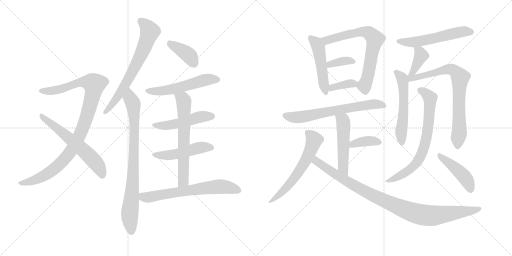
t = 0.00 s
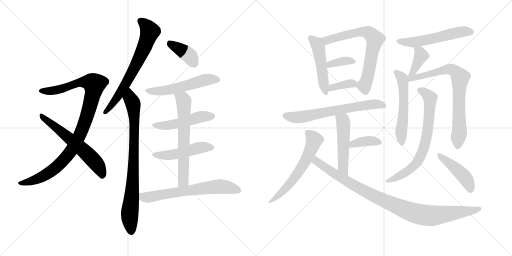
t = 3.65 s
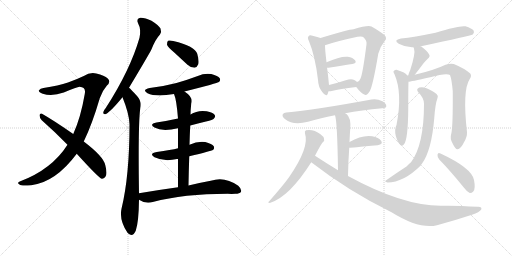
t = 7.30 s
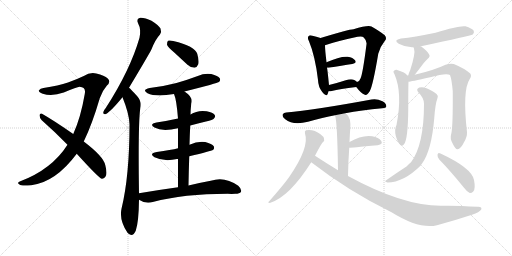
t = 10.94 s
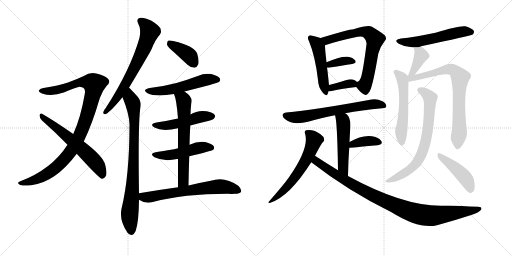
t = 14.59 s
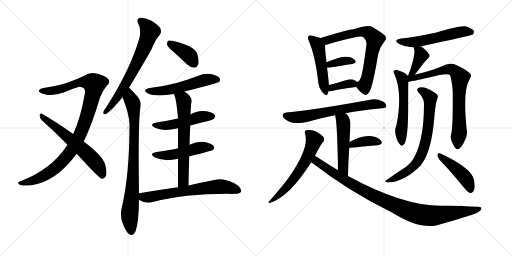
t = 18.24 s

The animated SVG that drew these frames (rendered in a browser with its animation timeline set to each time). Animation: 25 CSS @keyframes rules; one cycle of 18.24 s.

<svg version="1.1" viewBox="0 0 2048 1024" xmlns="http://www.w3.org/2000/svg">
  <g stroke="lightgray" stroke-dasharray="1,1" stroke-width="1" transform="scale(4, 4)">
    <line x1="0" y1="0" x2="256" y2="256"></line>
    <line x1="256" y1="0" x2="0" y2="256"></line>
    <line x1="128" y1="0" x2="128" y2="256"></line>
    <line x1="0" y1="128" x2="256" y2="128"></line>
    <line x1="256" y1="0" x2="512" y2="256"></line>
    <line x1="512" y1="0" x2="256" y2="256"></line>
    <line x1="384" y1="0" x2="384" y2="256"></line>
    <line x1="256" y1="128" x2="512" y2="128"></line>
  </g>
<g transform="scale(1, -1) translate(0, -850)">
   <style type="text/css">
    @keyframes keyframes0 {
      from {
       stroke: black;
       stroke-dashoffset: 1004;
       stroke-width: 128;
       }
       77% {
       animation-timing-function: step-end;
       stroke: black;
       stroke-dashoffset: 0;
       stroke-width: 128;
       }
       to {
       stroke: black;
       stroke-width: 1024;
       }
       }
       #make-me-a-hanzi-animation-0 {
         animation: keyframes0 1.067057s both;
         animation-delay: 0.000000s;
         animation-timing-function: linear;
       }
    @keyframes keyframes1 {
      from {
       stroke: black;
       stroke-dashoffset: 603;
       stroke-width: 128;
       }
       66% {
       animation-timing-function: step-end;
       stroke: black;
       stroke-dashoffset: 0;
       stroke-width: 128;
       }
       to {
       stroke: black;
       stroke-width: 1024;
       }
       }
       #make-me-a-hanzi-animation-1 {
         animation: keyframes1 0.740723s both;
         animation-delay: 1.067057s;
         animation-timing-function: linear;
       }
    @keyframes keyframes2 {
      from {
       stroke: black;
       stroke-dashoffset: 681;
       stroke-width: 128;
       }
       69% {
       animation-timing-function: step-end;
       stroke: black;
       stroke-dashoffset: 0;
       stroke-width: 128;
       }
       to {
       stroke: black;
       stroke-width: 1024;
       }
       }
       #make-me-a-hanzi-animation-2 {
         animation: keyframes2 0.804199s both;
         animation-delay: 1.807780s;
         animation-timing-function: linear;
       }
    @keyframes keyframes3 {
      from {
       stroke: black;
       stroke-dashoffset: 822;
       stroke-width: 128;
       }
       73% {
       animation-timing-function: step-end;
       stroke: black;
       stroke-dashoffset: 0;
       stroke-width: 128;
       }
       to {
       stroke: black;
       stroke-width: 1024;
       }
       }
       #make-me-a-hanzi-animation-3 {
         animation: keyframes3 0.918945s both;
         animation-delay: 2.611979s;
         animation-timing-function: linear;
       }
    @keyframes keyframes4 {
      from {
       stroke: black;
       stroke-dashoffset: 387;
       stroke-width: 128;
       }
       56% {
       animation-timing-function: step-end;
       stroke: black;
       stroke-dashoffset: 0;
       stroke-width: 128;
       }
       to {
       stroke: black;
       stroke-width: 1024;
       }
       }
       #make-me-a-hanzi-animation-4 {
         animation: keyframes4 0.564941s both;
         animation-delay: 3.530924s;
         animation-timing-function: linear;
       }
    @keyframes keyframes5 {
      from {
       stroke: black;
       stroke-dashoffset: 541;
       stroke-width: 128;
       }
       64% {
       animation-timing-function: step-end;
       stroke: black;
       stroke-dashoffset: 0;
       stroke-width: 128;
       }
       to {
       stroke: black;
       stroke-width: 1024;
       }
       }
       #make-me-a-hanzi-animation-5 {
         animation: keyframes5 0.690267s both;
         animation-delay: 4.095866s;
         animation-timing-function: linear;
       }
    @keyframes keyframes6 {
      from {
       stroke: black;
       stroke-dashoffset: 488;
       stroke-width: 128;
       }
       61% {
       animation-timing-function: step-end;
       stroke: black;
       stroke-dashoffset: 0;
       stroke-width: 128;
       }
       to {
       stroke: black;
       stroke-width: 1024;
       }
       }
       #make-me-a-hanzi-animation-6 {
         animation: keyframes6 0.647135s both;
         animation-delay: 4.786133s;
         animation-timing-function: linear;
       }
    @keyframes keyframes7 {
      from {
       stroke: black;
       stroke-dashoffset: 486;
       stroke-width: 128;
       }
       61% {
       animation-timing-function: step-end;
       stroke: black;
       stroke-dashoffset: 0;
       stroke-width: 128;
       }
       to {
       stroke: black;
       stroke-width: 1024;
       }
       }
       #make-me-a-hanzi-animation-7 {
         animation: keyframes7 0.645508s both;
         animation-delay: 5.433268s;
         animation-timing-function: linear;
       }
    @keyframes keyframes8 {
      from {
       stroke: black;
       stroke-dashoffset: 641;
       stroke-width: 128;
       }
       68% {
       animation-timing-function: step-end;
       stroke: black;
       stroke-dashoffset: 0;
       stroke-width: 128;
       }
       to {
       stroke: black;
       stroke-width: 1024;
       }
       }
       #make-me-a-hanzi-animation-8 {
         animation: keyframes8 0.771647s both;
         animation-delay: 6.078776s;
         animation-timing-function: linear;
       }
    @keyframes keyframes9 {
      from {
       stroke: black;
       stroke-dashoffset: 654;
       stroke-width: 128;
       }
       68% {
       animation-timing-function: step-end;
       stroke: black;
       stroke-dashoffset: 0;
       stroke-width: 128;
       }
       to {
       stroke: black;
       stroke-width: 1024;
       }
       }
       #make-me-a-hanzi-animation-9 {
         animation: keyframes9 0.782227s both;
         animation-delay: 6.850423s;
         animation-timing-function: linear;
       }
    @keyframes keyframes10 {
      from {
       stroke: black;
       stroke-dashoffset: 487;
       stroke-width: 128;
       }
       61% {
       animation-timing-function: step-end;
       stroke: black;
       stroke-dashoffset: 0;
       stroke-width: 128;
       }
       to {
       stroke: black;
       stroke-width: 1024;
       }
       }
       #make-me-a-hanzi-animation-10 {
         animation: keyframes10 0.646322s both;
         animation-delay: 7.632650s;
         animation-timing-function: linear;
       }
    @keyframes keyframes11 {
      from {
       stroke: black;
       stroke-dashoffset: 691;
       stroke-width: 128;
       }
       69% {
       animation-timing-function: step-end;
       stroke: black;
       stroke-dashoffset: 0;
       stroke-width: 128;
       }
       to {
       stroke: black;
       stroke-width: 1024;
       }
       }
       #make-me-a-hanzi-animation-11 {
         animation: keyframes11 0.812337s both;
         animation-delay: 8.278971s;
         animation-timing-function: linear;
       }
    @keyframes keyframes12 {
      from {
       stroke: black;
       stroke-dashoffset: 361;
       stroke-width: 128;
       }
       54% {
       animation-timing-function: step-end;
       stroke: black;
       stroke-dashoffset: 0;
       stroke-width: 128;
       }
       to {
       stroke: black;
       stroke-width: 1024;
       }
       }
       #make-me-a-hanzi-animation-12 {
         animation: keyframes12 0.543783s both;
         animation-delay: 9.091309s;
         animation-timing-function: linear;
       }
    @keyframes keyframes13 {
      from {
       stroke: black;
       stroke-dashoffset: 359;
       stroke-width: 128;
       }
       54% {
       animation-timing-function: step-end;
       stroke: black;
       stroke-dashoffset: 0;
       stroke-width: 128;
       }
       to {
       stroke: black;
       stroke-width: 1024;
       }
       }
       #make-me-a-hanzi-animation-13 {
         animation: keyframes13 0.542155s both;
         animation-delay: 9.635091s;
         animation-timing-function: linear;
       }
    @keyframes keyframes14 {
      from {
       stroke: black;
       stroke-dashoffset: 656;
       stroke-width: 128;
       }
       68% {
       animation-timing-function: step-end;
       stroke: black;
       stroke-dashoffset: 0;
       stroke-width: 128;
       }
       to {
       stroke: black;
       stroke-width: 1024;
       }
       }
       #make-me-a-hanzi-animation-14 {
         animation: keyframes14 0.783854s both;
         animation-delay: 10.177246s;
         animation-timing-function: linear;
       }
    @keyframes keyframes15 {
      from {
       stroke: black;
       stroke-dashoffset: 507;
       stroke-width: 128;
       }
       62% {
       animation-timing-function: step-end;
       stroke: black;
       stroke-dashoffset: 0;
       stroke-width: 128;
       }
       to {
       stroke: black;
       stroke-width: 1024;
       }
       }
       #make-me-a-hanzi-animation-15 {
         animation: keyframes15 0.662598s both;
         animation-delay: 10.961100s;
         animation-timing-function: linear;
       }
    @keyframes keyframes16 {
      from {
       stroke: black;
       stroke-dashoffset: 378;
       stroke-width: 128;
       }
       55% {
       animation-timing-function: step-end;
       stroke: black;
       stroke-dashoffset: 0;
       stroke-width: 128;
       }
       to {
       stroke: black;
       stroke-width: 1024;
       }
       }
       #make-me-a-hanzi-animation-16 {
         animation: keyframes16 0.557617s both;
         animation-delay: 11.623698s;
         animation-timing-function: linear;
       }
    @keyframes keyframes17 {
      from {
       stroke: black;
       stroke-dashoffset: 601;
       stroke-width: 128;
       }
       66% {
       animation-timing-function: step-end;
       stroke: black;
       stroke-dashoffset: 0;
       stroke-width: 128;
       }
       to {
       stroke: black;
       stroke-width: 1024;
       }
       }
       #make-me-a-hanzi-animation-17 {
         animation: keyframes17 0.739095s both;
         animation-delay: 12.181315s;
         animation-timing-function: linear;
       }
    @keyframes keyframes18 {
      from {
       stroke: black;
       stroke-dashoffset: 975;
       stroke-width: 128;
       }
       76% {
       animation-timing-function: step-end;
       stroke: black;
       stroke-dashoffset: 0;
       stroke-width: 128;
       }
       to {
       stroke: black;
       stroke-width: 1024;
       }
       }
       #make-me-a-hanzi-animation-18 {
         animation: keyframes18 1.043457s both;
         animation-delay: 12.920410s;
         animation-timing-function: linear;
       }
    @keyframes keyframes19 {
      from {
       stroke: black;
       stroke-dashoffset: 551;
       stroke-width: 128;
       }
       64% {
       animation-timing-function: step-end;
       stroke: black;
       stroke-dashoffset: 0;
       stroke-width: 128;
       }
       to {
       stroke: black;
       stroke-width: 1024;
       }
       }
       #make-me-a-hanzi-animation-19 {
         animation: keyframes19 0.698405s both;
         animation-delay: 13.963867s;
         animation-timing-function: linear;
       }
    @keyframes keyframes20 {
      from {
       stroke: black;
       stroke-dashoffset: 386;
       stroke-width: 128;
       }
       56% {
       animation-timing-function: step-end;
       stroke: black;
       stroke-dashoffset: 0;
       stroke-width: 128;
       }
       to {
       stroke: black;
       stroke-width: 1024;
       }
       }
       #make-me-a-hanzi-animation-20 {
         animation: keyframes20 0.564128s both;
         animation-delay: 14.662272s;
         animation-timing-function: linear;
       }
    @keyframes keyframes21 {
      from {
       stroke: black;
       stroke-dashoffset: 553;
       stroke-width: 128;
       }
       64% {
       animation-timing-function: step-end;
       stroke: black;
       stroke-dashoffset: 0;
       stroke-width: 128;
       }
       to {
       stroke: black;
       stroke-width: 1024;
       }
       }
       #make-me-a-hanzi-animation-21 {
         animation: keyframes21 0.700033s both;
         animation-delay: 15.226400s;
         animation-timing-function: linear;
       }
    @keyframes keyframes22 {
      from {
       stroke: black;
       stroke-dashoffset: 760;
       stroke-width: 128;
       }
       71% {
       animation-timing-function: step-end;
       stroke: black;
       stroke-dashoffset: 0;
       stroke-width: 128;
       }
       to {
       stroke: black;
       stroke-width: 1024;
       }
       }
       #make-me-a-hanzi-animation-22 {
         animation: keyframes22 0.868490s both;
         animation-delay: 15.926432s;
         animation-timing-function: linear;
       }
    @keyframes keyframes23 {
      from {
       stroke: black;
       stroke-dashoffset: 714;
       stroke-width: 128;
       }
       70% {
       animation-timing-function: step-end;
       stroke: black;
       stroke-dashoffset: 0;
       stroke-width: 128;
       }
       to {
       stroke: black;
       stroke-width: 1024;
       }
       }
       #make-me-a-hanzi-animation-23 {
         animation: keyframes23 0.831055s both;
         animation-delay: 16.794922s;
         animation-timing-function: linear;
       }
    @keyframes keyframes24 {
      from {
       stroke: black;
       stroke-dashoffset: 443;
       stroke-width: 128;
       }
       59% {
       animation-timing-function: step-end;
       stroke: black;
       stroke-dashoffset: 0;
       stroke-width: 128;
       }
       to {
       stroke: black;
       stroke-width: 1024;
       }
       }
       #make-me-a-hanzi-animation-24 {
         animation: keyframes24 0.610514s both;
         animation-delay: 17.625977s;
         animation-timing-function: linear;
       }
</style>
<path d="M 335 284 Q 369 354 399 457 Q 409 487 427 507 Q 445 523 431 536 Q 418 548 385 556 Q 360 562 335 546 Q 308 533 272 520 Q 235 508 174 498 Q 161 497 156 489 Q 152 482 171 475 Q 208 463 255 480 Q 309 502 318 503 Q 345 502 339 474 Q 323 380 293 314 L 270 271 Q 207 172 79 124 Q 66 118 78 112 Q 84 105 125 109 Q 222 121 307 235 L 335 284 Z" fill="lightgray"></path> 
<path d="M 307 235 Q 394 139 407 135 Q 414 134 421 142 Q 431 152 421 190 Q 414 224 335 284 L 293 314 Q 214 369 168 395 Q 161 399 158 390 Q 158 378 167 369 Q 216 326 270 271 L 307 235 Z" fill="lightgray"></path> 
<path d="M 516 499 Q 597 634 606 653 Q 622 693 640 712 Q 647 724 642 736 Q 636 748 606 767 Q 579 780 561 779 Q 543 775 553 755 Q 565 734 558 699 Q 521 570 423 418 Q 414 408 413 401 Q 412 391 424 394 Q 442 403 490 461 L 516 499 Z" fill="lightgray"></path> 
<path d="M 556 77 Q 552 351 561 416 Q 568 444 549 465 Q 524 493 516 499 C 494 520 479 489 490 461 Q 517 394 518 353 Q 518 146 486 15 Q 476 -30 510 -81 Q 511 -81 513 -84 Q 531 -100 543 -73 Q 555 -37 556 51 L 556 77 Z" fill="lightgray"></path> 
<path d="M 697 640 L 750 591 Q 763 579 778 579 Q 788 580 793 593 Q 797 606 789 635 Q 780 665 693 686 Q 678 690 672 687 Q 668 683 668 671 Q 672 661 697 640 Z" fill="lightgray"></path> 
<path d="M 738 484 Q 871 518 876 522 Q 883 529 879 537 Q 872 547 845 554 Q 817 558 791 546 Q 751 531 706 518 Q 657 505 599 498 Q 566 491 590 477 Q 623 461 696 474 L 738 484 Z" fill="lightgray"></path> 
<path d="M 761 348 Q 791 357 824 364 Q 852 371 856 376 Q 863 383 859 390 Q 852 400 827 405 Q 791 411 762 392 L 712 376 Q 672 367 626 360 Q 595 354 618 340 Q 649 322 712 337 L 761 348 Z" fill="lightgray"></path> 
<path d="M 757 225 Q 845 246 852 250 Q 859 257 855 265 Q 848 275 821 282 Q 790 286 758 271 L 712 257 Q 685 250 627 242 Q 594 236 618 221 Q 657 202 708 214 Q 709 215 712 214 L 757 225 Z" fill="lightgray"></path> 
<path d="M 754 108 Q 755 169 757 225 L 758 271 Q 759 311 761 348 L 762 392 Q 762 408 765 436 Q 774 461 738 484 C 714 501 686 502 696 474 Q 706 452 712 376 L 712 337 L 712 257 L 712 214 L 712 101 C 712 71 753 78 754 108 Z" fill="lightgray"></path> 
<path d="M 712 101 Q 639 91 556 77 C 526 72 530 66 556 51 Q 583 33 611 42 Q 735 75 911 75 Q 927 74 941 75 Q 959 75 964 83 Q 968 93 953 107 Q 899 146 843 127 Q 804 120 754 108 L 712 101 Z" fill="lightgray"></path> 
<path d="M 1282 698 Q 1272 702 1250 707 Q 1238 711 1235 706 Q 1228 700 1236 685 Q 1261 625 1272 530 Q 1273 502 1289 482 Q 1305 460 1311 475 Q 1312 479 1314 485 L 1316 510 Q 1310 571 1308 579 L 1306 601 Q 1300 652 1300 669 C 1299 692 1299 692 1282 698 Z" fill="lightgray"></path> 
<path d="M 1425 502 Q 1443 478 1457 472 Q 1467 465 1479 485 Q 1492 509 1513 635 Q 1520 663 1539 686 Q 1549 696 1539 709 Q 1524 722 1486 744 Q 1471 750 1414 733 Q 1395 733 1282 698 C 1253 689 1272 660 1300 669 Q 1346 685 1430 703 Q 1449 707 1455 700 Q 1468 687 1466 673 Q 1451 555 1442 536 Q 1439 526 1428 522 C 1416 513 1416 513 1425 502 Z" fill="lightgray"></path> 
<path d="M 1308 579 Q 1309 579 1314 579 Q 1369 588 1409 594 Q 1428 598 1421 608 Q 1412 620 1391 623 Q 1361 626 1306 601 C 1279 589 1278 579 1308 579 Z" fill="lightgray"></path> 
<path d="M 1314 485 Q 1320 484 1327 486 Q 1358 495 1425 502 C 1445 504 1445 504 1428 522 Q 1425 526 1417 530 Q 1405 536 1383 529 Q 1346 517 1316 510 C 1287 503 1284 487 1314 485 Z" fill="lightgray"></path> 
<path d="M 1381 397 Q 1445 409 1529 417 Q 1544 418 1545 424 Q 1546 436 1530 445 Q 1506 457 1486 452 Q 1258 410 1145 400 Q 1135 400 1131 393 Q 1127 383 1141 373 Q 1172 348 1232 363 Q 1292 381 1340 389 L 1381 397 Z" fill="lightgray"></path> 
<path d="M 1392 146 Q 1393 207 1397 259 L 1398 282 Q 1399 310 1401 335 Q 1405 378 1386 394 Q 1383 395 1381 397 C 1356 414 1332 418 1340 389 Q 1349 368 1352 169 C 1352 139 1391 116 1392 146 Z" fill="lightgray"></path> 
<path d="M 1397 259 Q 1401 259 1511 269 Q 1533 273 1525 286 Q 1515 301 1489 305 Q 1447 311 1398 282 C 1372 267 1367 257 1397 259 Z" fill="lightgray"></path> 
<path d="M 1260 227 Q 1285 276 1292 282 Q 1299 286 1296 296 Q 1295 303 1282 313 Q 1255 334 1224 329 Q 1217 326 1220 316 Q 1239 261 1156 141 Q 1134 110 1076 44 Q 1069 40 1079 38 Q 1157 62 1245 201 L 1260 227 Z" fill="lightgray"></path> 
<path d="M 1245 201 Q 1396 84 1566 1 Q 1677 -68 1748 -51 Q 1815 -33 1888 -9 Q 1918 1 1925 12 Q 1929 24 1911 23 Q 1820 29 1763 27 Q 1610 27 1392 146 L 1352 169 Q 1306 197 1260 227 C 1235 243 1221 219 1245 201 Z" fill="lightgray"></path> 
<path d="M 1683 664 Q 1683 665 1684 665 Q 1882 707 1891 712 Q 1898 719 1895 727 Q 1888 737 1862 745 Q 1837 749 1742 719 Q 1655 701 1604 696 Q 1571 690 1595 675 Q 1625 659 1654 661 C 1674 661 1674 661 1683 664 Z" fill="lightgray"></path> 
<path d="M 1659 551 Q 1678 575 1695 598 Q 1701 605 1710 614 Q 1723 624 1716 633 Q 1709 646 1685 664 Q 1684 665 1683 664 C 1655 674 1648 677 1654 661 Q 1654 660 1656 656 Q 1663 637 1641 570 Q 1635 558 1633 548 C 1626 519 1640 527 1659 551 Z" fill="lightgray"></path> 
<path d="M 1629 548 Q 1623 560 1586 571 Q 1579 572 1574 565 Q 1573 561 1578 553 Q 1611 477 1586 350 Q 1577 332 1583 307 Q 1590 282 1600 272 Q 1609 262 1616 273 Q 1632 291 1633 414 Q 1633 505 1634 523 L 1629 548 Z" fill="lightgray"></path> 
<path d="M 1805 315 Q 1799 296 1810 277 Q 1822 252 1830 253 Q 1843 254 1856 281 Q 1869 303 1868 321 Q 1849 489 1879 534 Q 1888 547 1881 556 Q 1857 577 1815 594 Q 1802 598 1782 591 Q 1739 570 1659 551 L 1633 548 Q 1630 548 1629 548 C 1599 545 1604 518 1634 523 Q 1640 523 1721 541 Q 1785 559 1800 550 Q 1807 532 1811 485 Q 1812 343 1805 315 Z" fill="lightgray"></path> 
<path d="M 1696 435 Q 1696 270 1644 201 Q 1635 194 1626 184 Q 1584 157 1542 127 Q 1538 123 1550 120 Q 1614 120 1683 188 Q 1684 192 1687 194 Q 1726 246 1737 377 Q 1741 434 1750 458 Q 1754 467 1747 473 Q 1734 486 1706 497 Q 1690 504 1677 500 Q 1662 494 1674 480 Q 1696 458 1696 435 Z" fill="lightgray"></path> 
<path d="M 1757 212 Q 1802 166 1856 99 Q 1868 83 1879 78 Q 1886 77 1893 84 Q 1903 94 1896 130 Q 1887 178 1762 236 Q 1761 237 1759 237 Q 1752 241 1750 231 Q 1749 221 1757 212 Z" fill="lightgray"></path> 
      <clipPath id="make-me-a-hanzi-clip-0">
      <path d="M 335 284 Q 369 354 399 457 Q 409 487 427 507 Q 445 523 431 536 Q 418 548 385 556 Q 360 562 335 546 Q 308 533 272 520 Q 235 508 174 498 Q 161 497 156 489 Q 152 482 171 475 Q 208 463 255 480 Q 309 502 318 503 Q 345 502 339 474 Q 323 380 293 314 L 270 271 Q 207 172 79 124 Q 66 118 78 112 Q 84 105 125 109 Q 222 121 307 235 L 335 284 Z" fill="lightgray"></path>
      </clipPath>
      <path clip-path="url(#make-me-a-hanzi-clip-0)" d="M 164 487 L 229 490 L 325 521 L 356 521 L 377 513 L 341 365 L 310 290 L 282 242 L 235 190 L 177 147 L 113 120 L 85 117 " fill="none" id="make-me-a-hanzi-animation-0" stroke-dasharray="876 1752" stroke-linecap="round"></path>

      <clipPath id="make-me-a-hanzi-clip-1">
      <path d="M 307 235 Q 394 139 407 135 Q 414 134 421 142 Q 431 152 421 190 Q 414 224 335 284 L 293 314 Q 214 369 168 395 Q 161 399 158 390 Q 158 378 167 369 Q 216 326 270 271 L 307 235 Z" fill="lightgray"></path>
      </clipPath>
      <path clip-path="url(#make-me-a-hanzi-clip-1)" d="M 166 386 L 328 256 L 390 190 L 410 146 " fill="none" id="make-me-a-hanzi-animation-1" stroke-dasharray="475 950" stroke-linecap="round"></path>

      <clipPath id="make-me-a-hanzi-clip-2">
      <path d="M 516 499 Q 597 634 606 653 Q 622 693 640 712 Q 647 724 642 736 Q 636 748 606 767 Q 579 780 561 779 Q 543 775 553 755 Q 565 734 558 699 Q 521 570 423 418 Q 414 408 413 401 Q 412 391 424 394 Q 442 403 490 461 L 516 499 Z" fill="lightgray"></path>
      </clipPath>
      <path clip-path="url(#make-me-a-hanzi-clip-2)" d="M 563 765 L 599 724 L 581 670 L 519 540 L 458 444 L 421 402 " fill="none" id="make-me-a-hanzi-animation-2" stroke-dasharray="553 1106" stroke-linecap="round"></path>

      <clipPath id="make-me-a-hanzi-clip-3">
      <path d="M 556 77 Q 552 351 561 416 Q 568 444 549 465 Q 524 493 516 499 C 494 520 479 489 490 461 Q 517 394 518 353 Q 518 146 486 15 Q 476 -30 510 -81 Q 511 -81 513 -84 Q 531 -100 543 -73 Q 555 -37 556 51 L 556 77 Z" fill="lightgray"></path>
      </clipPath>
      <path clip-path="url(#make-me-a-hanzi-clip-3)" d="M 515 490 L 533 433 L 538 335 L 530 89 L 519 -5 L 526 -72 " fill="none" id="make-me-a-hanzi-animation-3" stroke-dasharray="694 1388" stroke-linecap="round"></path>

      <clipPath id="make-me-a-hanzi-clip-4">
      <path d="M 697 640 L 750 591 Q 763 579 778 579 Q 788 580 793 593 Q 797 606 789 635 Q 780 665 693 686 Q 678 690 672 687 Q 668 683 668 671 Q 672 661 697 640 Z" fill="lightgray"></path>
      </clipPath>
      <path clip-path="url(#make-me-a-hanzi-clip-4)" d="M 677 681 L 755 629 L 775 597 " fill="none" id="make-me-a-hanzi-animation-4" stroke-dasharray="259 518" stroke-linecap="round"></path>

      <clipPath id="make-me-a-hanzi-clip-5">
      <path d="M 738 484 Q 871 518 876 522 Q 883 529 879 537 Q 872 547 845 554 Q 817 558 791 546 Q 751 531 706 518 Q 657 505 599 498 Q 566 491 590 477 Q 623 461 696 474 L 738 484 Z" fill="lightgray"></path>
      </clipPath>
      <path clip-path="url(#make-me-a-hanzi-clip-5)" d="M 592 489 L 621 484 L 665 488 L 747 506 L 826 532 L 870 531 " fill="none" id="make-me-a-hanzi-animation-5" stroke-dasharray="413 826" stroke-linecap="round"></path>

      <clipPath id="make-me-a-hanzi-clip-6">
      <path d="M 761 348 Q 791 357 824 364 Q 852 371 856 376 Q 863 383 859 390 Q 852 400 827 405 Q 791 411 762 392 L 712 376 Q 672 367 626 360 Q 595 354 618 340 Q 649 322 712 337 L 761 348 Z" fill="lightgray"></path>
      </clipPath>
      <path clip-path="url(#make-me-a-hanzi-clip-6)" d="M 620 351 L 681 350 L 797 382 L 848 385 " fill="none" id="make-me-a-hanzi-animation-6" stroke-dasharray="360 720" stroke-linecap="round"></path>

      <clipPath id="make-me-a-hanzi-clip-7">
      <path d="M 757 225 Q 845 246 852 250 Q 859 257 855 265 Q 848 275 821 282 Q 790 286 758 271 L 712 257 Q 685 250 627 242 Q 594 236 618 221 Q 657 202 708 214 Q 709 215 712 214 L 757 225 Z" fill="lightgray"></path>
      </clipPath>
      <path clip-path="url(#make-me-a-hanzi-clip-7)" d="M 620 233 L 682 229 L 800 260 L 846 259 " fill="none" id="make-me-a-hanzi-animation-7" stroke-dasharray="358 716" stroke-linecap="round"></path>

      <clipPath id="make-me-a-hanzi-clip-8">
      <path d="M 754 108 Q 755 169 757 225 L 758 271 Q 759 311 761 348 L 762 392 Q 762 408 765 436 Q 774 461 738 484 C 714 501 686 502 696 474 Q 706 452 712 376 L 712 337 L 712 257 L 712 214 L 712 101 C 712 71 753 78 754 108 Z" fill="lightgray"></path>
      </clipPath>
      <path clip-path="url(#make-me-a-hanzi-clip-8)" d="M 704 473 L 735 448 L 734 131 L 718 108 " fill="none" id="make-me-a-hanzi-animation-8" stroke-dasharray="513 1026" stroke-linecap="round"></path>

      <clipPath id="make-me-a-hanzi-clip-9">
      <path d="M 712 101 Q 639 91 556 77 C 526 72 530 66 556 51 Q 583 33 611 42 Q 735 75 911 75 Q 927 74 941 75 Q 959 75 964 83 Q 968 93 953 107 Q 899 146 843 127 Q 804 120 754 108 L 712 101 Z" fill="lightgray"></path>
      </clipPath>
      <path clip-path="url(#make-me-a-hanzi-clip-9)" d="M 566 71 L 574 61 L 591 60 L 870 104 L 894 104 L 954 88 " fill="none" id="make-me-a-hanzi-animation-9" stroke-dasharray="526 1052" stroke-linecap="round"></path>

      <clipPath id="make-me-a-hanzi-clip-10">
      <path d="M 1282 698 Q 1272 702 1250 707 Q 1238 711 1235 706 Q 1228 700 1236 685 Q 1261 625 1272 530 Q 1273 502 1289 482 Q 1305 460 1311 475 Q 1312 479 1314 485 L 1316 510 Q 1310 571 1308 579 L 1306 601 Q 1300 652 1300 669 C 1299 692 1299 692 1282 698 Z" fill="lightgray"></path>
      </clipPath>
      <path clip-path="url(#make-me-a-hanzi-clip-10)" d="M 1243 698 L 1263 681 L 1275 654 L 1301 481 " fill="none" id="make-me-a-hanzi-animation-10" stroke-dasharray="359 718" stroke-linecap="round"></path>

      <clipPath id="make-me-a-hanzi-clip-11">
      <path d="M 1425 502 Q 1443 478 1457 472 Q 1467 465 1479 485 Q 1492 509 1513 635 Q 1520 663 1539 686 Q 1549 696 1539 709 Q 1524 722 1486 744 Q 1471 750 1414 733 Q 1395 733 1282 698 C 1253 689 1272 660 1300 669 Q 1346 685 1430 703 Q 1449 707 1455 700 Q 1468 687 1466 673 Q 1451 555 1442 536 Q 1439 526 1428 522 C 1416 513 1416 513 1425 502 Z" fill="lightgray"></path>
      </clipPath>
      <path clip-path="url(#make-me-a-hanzi-clip-11)" d="M 1295 699 L 1312 689 L 1448 724 L 1477 717 L 1494 702 L 1500 693 L 1472 548 L 1457 508 L 1463 488 " fill="none" id="make-me-a-hanzi-animation-11" stroke-dasharray="563 1126" stroke-linecap="round"></path>

      <clipPath id="make-me-a-hanzi-clip-12">
      <path d="M 1308 579 Q 1309 579 1314 579 Q 1369 588 1409 594 Q 1428 598 1421 608 Q 1412 620 1391 623 Q 1361 626 1306 601 C 1279 589 1278 579 1308 579 Z" fill="lightgray"></path>
      </clipPath>
      <path clip-path="url(#make-me-a-hanzi-clip-12)" d="M 1311 585 L 1335 597 L 1376 606 L 1412 603 " fill="none" id="make-me-a-hanzi-animation-12" stroke-dasharray="233 466" stroke-linecap="round"></path>

      <clipPath id="make-me-a-hanzi-clip-13">
      <path d="M 1314 485 Q 1320 484 1327 486 Q 1358 495 1425 502 C 1445 504 1445 504 1428 522 Q 1425 526 1417 530 Q 1405 536 1383 529 Q 1346 517 1316 510 C 1287 503 1284 487 1314 485 Z" fill="lightgray"></path>
      </clipPath>
      <path clip-path="url(#make-me-a-hanzi-clip-13)" d="M 1320 491 L 1338 503 L 1394 515 L 1408 516 L 1415 509 " fill="none" id="make-me-a-hanzi-animation-13" stroke-dasharray="231 462" stroke-linecap="round"></path>

      <clipPath id="make-me-a-hanzi-clip-14">
      <path d="M 1381 397 Q 1445 409 1529 417 Q 1544 418 1545 424 Q 1546 436 1530 445 Q 1506 457 1486 452 Q 1258 410 1145 400 Q 1135 400 1131 393 Q 1127 383 1141 373 Q 1172 348 1232 363 Q 1292 381 1340 389 L 1381 397 Z" fill="lightgray"></path>
      </clipPath>
      <path clip-path="url(#make-me-a-hanzi-clip-14)" d="M 1142 389 L 1175 381 L 1218 383 L 1479 433 L 1536 428 " fill="none" id="make-me-a-hanzi-animation-14" stroke-dasharray="528 1056" stroke-linecap="round"></path>

      <clipPath id="make-me-a-hanzi-clip-15">
      <path d="M 1392 146 Q 1393 207 1397 259 L 1398 282 Q 1399 310 1401 335 Q 1405 378 1386 394 Q 1383 395 1381 397 C 1356 414 1332 418 1340 389 Q 1349 368 1352 169 C 1352 139 1391 116 1392 146 Z" fill="lightgray"></path>
      </clipPath>
      <path clip-path="url(#make-me-a-hanzi-clip-15)" d="M 1347 389 L 1372 367 L 1371 184 L 1388 154 " fill="none" id="make-me-a-hanzi-animation-15" stroke-dasharray="379 758" stroke-linecap="round"></path>

      <clipPath id="make-me-a-hanzi-clip-16">
      <path d="M 1397 259 Q 1401 259 1511 269 Q 1533 273 1525 286 Q 1515 301 1489 305 Q 1447 311 1398 282 C 1372 267 1367 257 1397 259 Z" fill="lightgray"></path>
      </clipPath>
      <path clip-path="url(#make-me-a-hanzi-clip-16)" d="M 1398 265 L 1412 275 L 1456 285 L 1515 280 " fill="none" id="make-me-a-hanzi-animation-16" stroke-dasharray="250 500" stroke-linecap="round"></path>

      <clipPath id="make-me-a-hanzi-clip-17">
      <path d="M 1260 227 Q 1285 276 1292 282 Q 1299 286 1296 296 Q 1295 303 1282 313 Q 1255 334 1224 329 Q 1217 326 1220 316 Q 1239 261 1156 141 Q 1134 110 1076 44 Q 1069 40 1079 38 Q 1157 62 1245 201 L 1260 227 Z" fill="lightgray"></path>
      </clipPath>
      <path clip-path="url(#make-me-a-hanzi-clip-17)" d="M 1232 319 L 1256 288 L 1221 204 L 1159 114 L 1110 65 L 1084 51 L 1083 44 " fill="none" id="make-me-a-hanzi-animation-17" stroke-dasharray="473 946" stroke-linecap="round"></path>

      <clipPath id="make-me-a-hanzi-clip-18">
      <path d="M 1245 201 Q 1396 84 1566 1 Q 1677 -68 1748 -51 Q 1815 -33 1888 -9 Q 1918 1 1925 12 Q 1929 24 1911 23 Q 1820 29 1763 27 Q 1610 27 1392 146 L 1352 169 Q 1306 197 1260 227 C 1235 243 1221 219 1245 201 Z" fill="lightgray"></path>
      </clipPath>
      <path clip-path="url(#make-me-a-hanzi-clip-18)" d="M 1263 217 L 1265 205 L 1273 199 L 1419 106 L 1515 56 L 1658 -2 L 1735 -13 L 1892 7 L 1916 15 " fill="none" id="make-me-a-hanzi-animation-18" stroke-dasharray="847 1694" stroke-linecap="round"></path>

      <clipPath id="make-me-a-hanzi-clip-19">
      <path d="M 1683 664 Q 1683 665 1684 665 Q 1882 707 1891 712 Q 1898 719 1895 727 Q 1888 737 1862 745 Q 1837 749 1742 719 Q 1655 701 1604 696 Q 1571 690 1595 675 Q 1625 659 1654 661 C 1674 661 1674 661 1683 664 Z" fill="lightgray"></path>
      </clipPath>
      <path clip-path="url(#make-me-a-hanzi-clip-19)" d="M 1597 687 L 1635 680 L 1694 686 L 1842 723 L 1886 721 " fill="none" id="make-me-a-hanzi-animation-19" stroke-dasharray="423 846" stroke-linecap="round"></path>

      <clipPath id="make-me-a-hanzi-clip-20">
      <path d="M 1659 551 Q 1678 575 1695 598 Q 1701 605 1710 614 Q 1723 624 1716 633 Q 1709 646 1685 664 Q 1684 665 1683 664 C 1655 674 1648 677 1654 661 Q 1654 660 1656 656 Q 1663 637 1641 570 Q 1635 558 1633 548 C 1626 519 1640 527 1659 551 Z" fill="lightgray"></path>
      </clipPath>
      <path clip-path="url(#make-me-a-hanzi-clip-20)" d="M 1661 661 L 1684 628 L 1651 562 L 1639 552 " fill="none" id="make-me-a-hanzi-animation-20" stroke-dasharray="258 516" stroke-linecap="round"></path>

      <clipPath id="make-me-a-hanzi-clip-21">
      <path d="M 1629 548 Q 1623 560 1586 571 Q 1579 572 1574 565 Q 1573 561 1578 553 Q 1611 477 1586 350 Q 1577 332 1583 307 Q 1590 282 1600 272 Q 1609 262 1616 273 Q 1632 291 1633 414 Q 1633 505 1634 523 L 1629 548 Z" fill="lightgray"></path>
      </clipPath>
      <path clip-path="url(#make-me-a-hanzi-clip-21)" d="M 1583 561 L 1608 537 L 1614 501 L 1616 401 L 1605 328 L 1608 276 " fill="none" id="make-me-a-hanzi-animation-21" stroke-dasharray="425 850" stroke-linecap="round"></path>

      <clipPath id="make-me-a-hanzi-clip-22">
      <path d="M 1805 315 Q 1799 296 1810 277 Q 1822 252 1830 253 Q 1843 254 1856 281 Q 1869 303 1868 321 Q 1849 489 1879 534 Q 1888 547 1881 556 Q 1857 577 1815 594 Q 1802 598 1782 591 Q 1739 570 1659 551 L 1633 548 Q 1630 548 1629 548 C 1599 545 1604 518 1634 523 Q 1640 523 1721 541 Q 1785 559 1800 550 Q 1807 532 1811 485 Q 1812 343 1805 315 Z" fill="lightgray"></path>
      </clipPath>
      <path clip-path="url(#make-me-a-hanzi-clip-22)" d="M 1631 542 L 1665 539 L 1794 573 L 1814 570 L 1838 544 L 1838 330 L 1831 264 " fill="none" id="make-me-a-hanzi-animation-22" stroke-dasharray="632 1264" stroke-linecap="round"></path>

      <clipPath id="make-me-a-hanzi-clip-23">
      <path d="M 1696 435 Q 1696 270 1644 201 Q 1635 194 1626 184 Q 1584 157 1542 127 Q 1538 123 1550 120 Q 1614 120 1683 188 Q 1684 192 1687 194 Q 1726 246 1737 377 Q 1741 434 1750 458 Q 1754 467 1747 473 Q 1734 486 1706 497 Q 1690 504 1677 500 Q 1662 494 1674 480 Q 1696 458 1696 435 Z" fill="lightgray"></path>
      </clipPath>
      <path clip-path="url(#make-me-a-hanzi-clip-23)" d="M 1679 489 L 1706 474 L 1721 450 L 1714 348 L 1698 264 L 1669 202 L 1639 171 L 1591 142 L 1550 128 " fill="none" id="make-me-a-hanzi-animation-23" stroke-dasharray="586 1172" stroke-linecap="round"></path>

      <clipPath id="make-me-a-hanzi-clip-24">
      <path d="M 1757 212 Q 1802 166 1856 99 Q 1868 83 1879 78 Q 1886 77 1893 84 Q 1903 94 1896 130 Q 1887 178 1762 236 Q 1761 237 1759 237 Q 1752 241 1750 231 Q 1749 221 1757 212 Z" fill="lightgray"></path>
      </clipPath>
      <path clip-path="url(#make-me-a-hanzi-clip-24)" d="M 1758 229 L 1857 143 L 1875 116 L 1881 93 " fill="none" id="make-me-a-hanzi-animation-24" stroke-dasharray="315 630" stroke-linecap="round"></path>

</g>
</svg>
